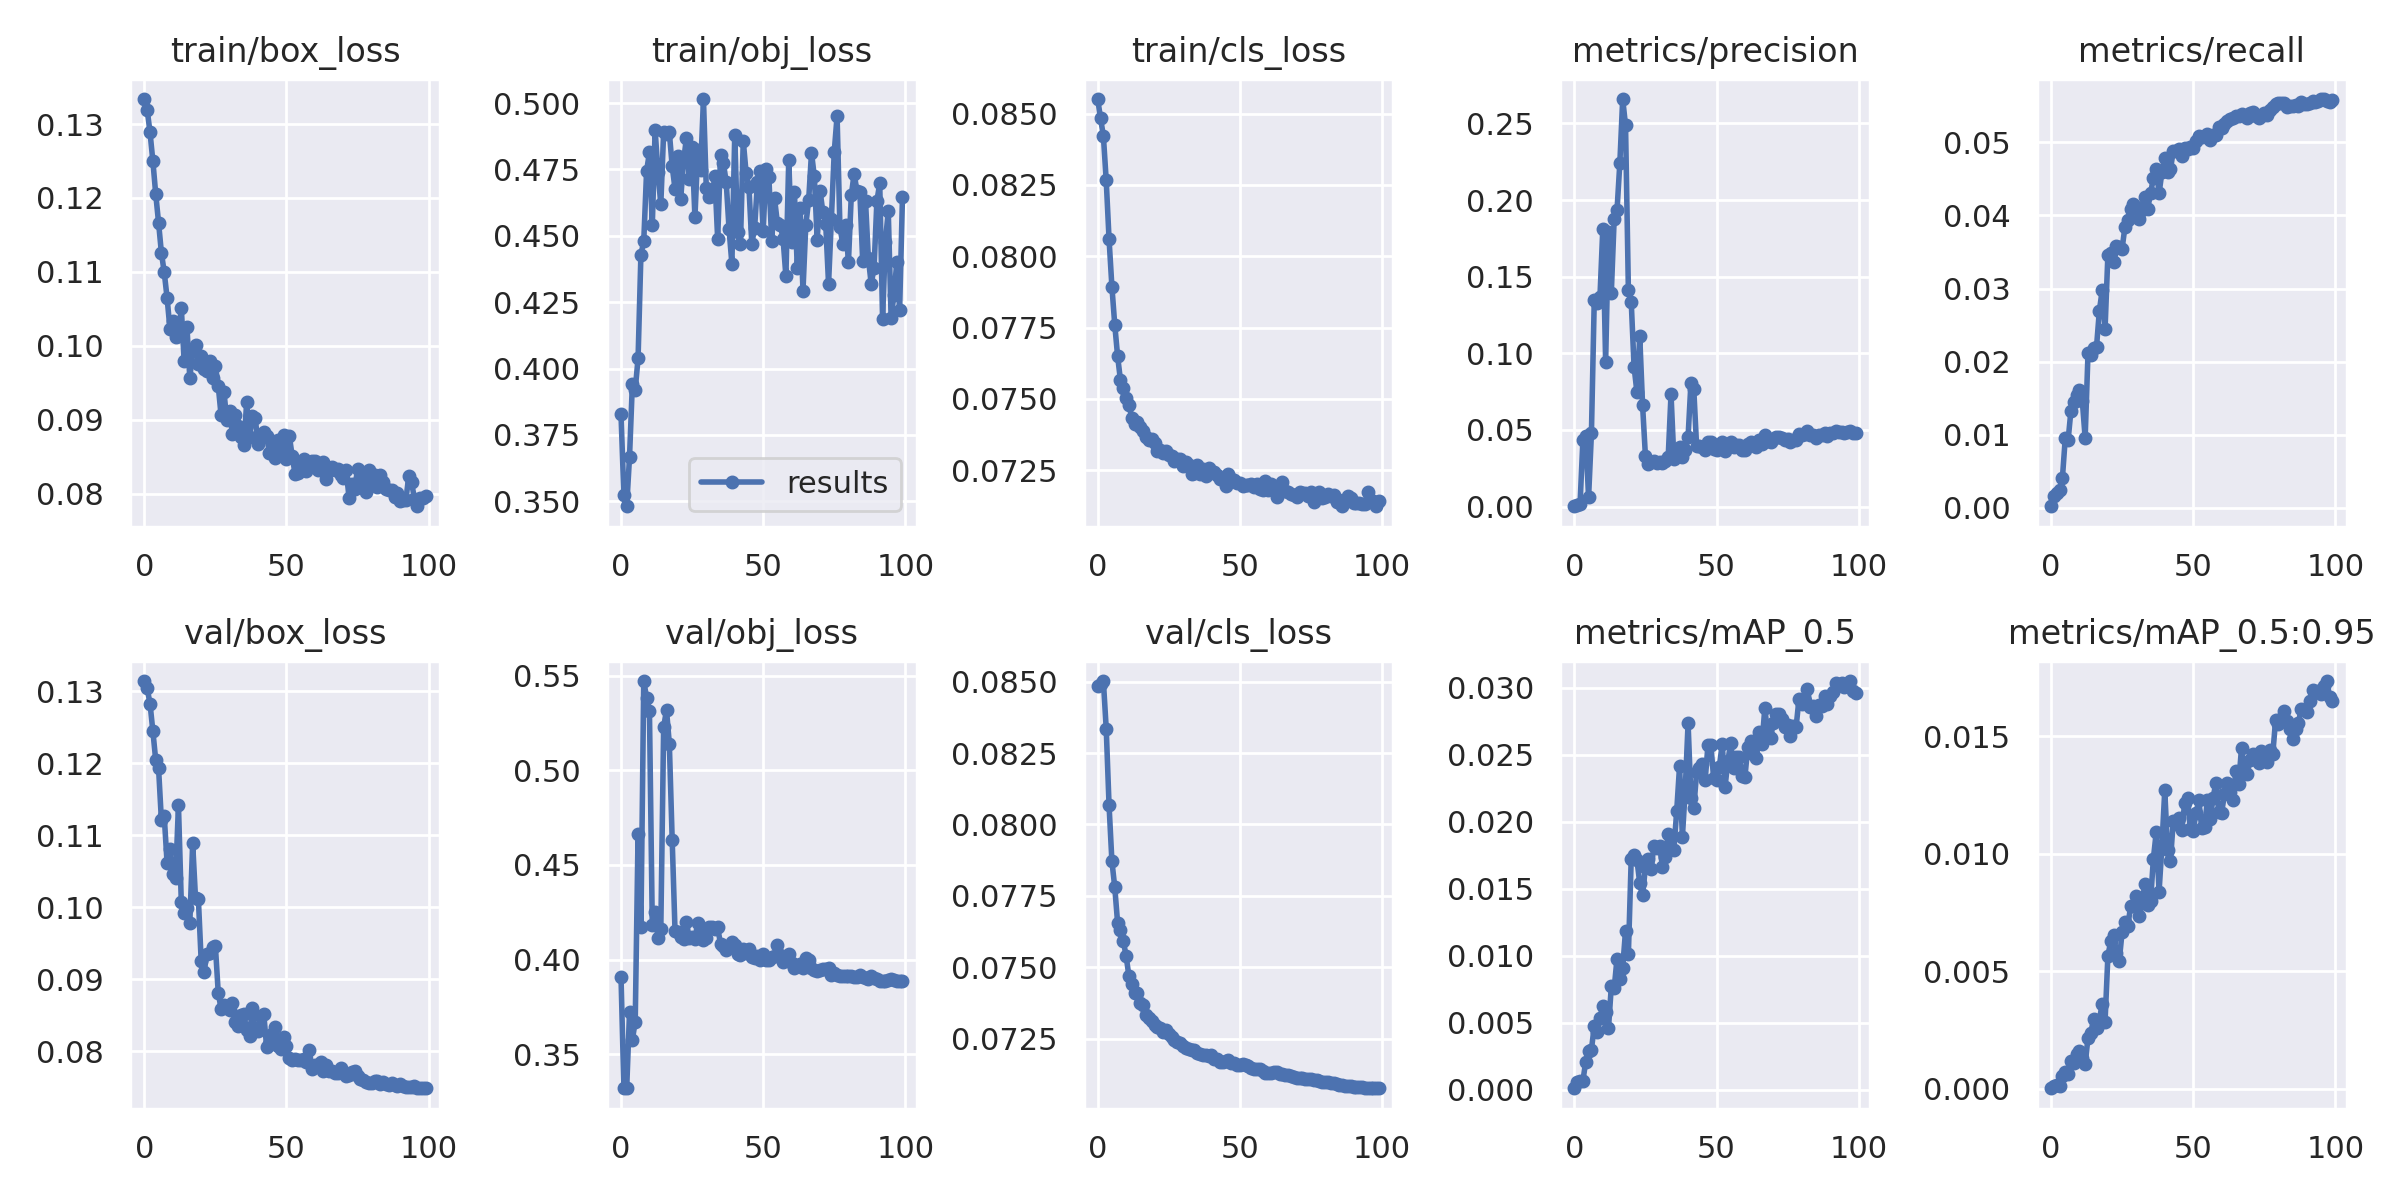

The data file committed next to this chart (first rows):
epoch, train/box_loss, train/obj_loss, train/cls_loss, metrics/precision, metrics/recall, metrics/mAP_0.5, metrics/mAP_0.5:0.95, val/box_loss, val/obj_loss, val/cls_loss, x/lr0, x/lr1, x/lr2
0, 0.1334, 0.3827, 0.08551, 0.0001802, 0.0002014, 0.0001048, 2.1625e-05, 0.1314, 0.3908, 0.08484, 0.0928, 0.0008, 0.0008
1, 0.1319, 0.3525, 0.08484, 0.001115, 0.001595, 0.0005686, 0.0001245, 0.1304, 0.3323, 0.08491, 0.08468, 0.001683, 0.001683
2, 0.1289, 0.3482, 0.08422, 0.00159, 0.002026, 0.0006729, 0.0001742, 0.1283, 0.332, 0.08502, 0.07655, 0.002548, 0.002548
3, 0.125, 0.3669, 0.08266, 0.04313, 0.002452, 0.0006506, 0.0001317, 0.1245, 0.3724, 0.08336, 0.0684, 0.003396, 0.003396
4, 0.1206, 0.3943, 0.08059, 0.04617, 0.004065, 0.002097, 0.0005278, 0.1204, 0.3576, 0.08067, 0.06023, 0.004226, 0.004226
5, 0.1167, 0.3921, 0.07893, 0.0059, 0.009498, 0.002852, 0.0007254, 0.1193, 0.3672, 0.07871, 0.05204, 0.005038, 0.005038
6, 0.1126, 0.4039, 0.0776, 0.04766, 0.009224, 0.002989, 0.0006376, 0.1121, 0.4664, 0.0778, 0.04383, 0.005832, 0.005832
7, 0.1099, 0.443, 0.07651, 0.1348, 0.01329, 0.004741, 0.001191, 0.1127, 0.4171, 0.07656, 0.03561, 0.006608, 0.006608
8, 0.1065, 0.4479, 0.07566, 0.1331, 0.01452, 0.00427, 0.001113, 0.1061, 0.5472, 0.07629, 0.02737, 0.007366, 0.007366
9, 0.1023, 0.4745, 0.07538, 0.1365, 0.01536, 0.00537, 0.001463, 0.1081, 0.5383, 0.07593, 0.01911, 0.008107, 0.008107
10, 0.1034, 0.4814, 0.07503, 0.1811, 0.01615, 0.006216, 0.001599, 0.1047, 0.5314, 0.07539, 0.01083, 0.00883, 0.00883
11, 0.1012, 0.4539, 0.07479, 0.09453, 0.01464, 0.00577, 0.001329, 0.104, 0.4183, 0.07468, 0.008911, 0.008911, 0.008911
12, 0.1013, 0.4899, 0.07434, 0.1791, 0.00956, 0.004588, 0.001054, 0.1142, 0.4252, 0.07441, 0.008911, 0.008911, 0.008911
13, 0.1052, 0.4739, 0.07413, 0.1396, 0.02111, 0.007716, 0.002161, 0.1007, 0.4111, 0.07411, 0.008812, 0.008812, 0.008812
14, 0.09794, 0.4619, 0.07419, 0.1875, 0.02093, 0.007554, 0.002392, 0.09925, 0.4162, 0.07411, 0.008713, 0.008713, 0.008713
15, 0.1025, 0.4891, 0.07402, 0.1932, 0.02182, 0.009779, 0.00298, 0.09988, 0.5228, 0.07374, 0.008614, 0.008614, 0.008614
16, 0.0956, 0.4884, 0.07387, 0.2243, 0.02203, 0.00828, 0.002594, 0.09786, 0.5319, 0.07369, 0.008515, 0.008515, 0.008515
17, 0.09936, 0.4889, 0.07368, 0.2659, 0.02696, 0.009092, 0.002918, 0.1089, 0.514, 0.07333, 0.008416, 0.008416, 0.008416
18, 0.1002, 0.4762, 0.07354, 0.2487, 0.02977, 0.01188, 0.003623, 0.1013, 0.4633, 0.07322, 0.008317, 0.008317, 0.008317
19, 0.09758, 0.4677, 0.07358, 0.1414, 0.02445, 0.01012, 0.00286, 0.1012, 0.415, 0.07311, 0.008218, 0.008218, 0.008218
20, 0.09869, 0.48, 0.07345, 0.1336, 0.03465, 0.01726, 0.005658, 0.09249, 0.4145, 0.07296, 0.008119, 0.008119, 0.008119
21, 0.0968, 0.4641, 0.07318, 0.09134, 0.0348, 0.01754, 0.006269, 0.09101, 0.4117, 0.07289, 0.00802, 0.00802, 0.00802
22, 0.09663, 0.4781, 0.07322, 0.07469, 0.03359, 0.01717, 0.006545, 0.09352, 0.4109, 0.07285, 0.007921, 0.007921, 0.007921
23, 0.0979, 0.4868, 0.07311, 0.111, 0.0358, 0.01543, 0.005758, 0.09371, 0.4198, 0.07273, 0.007822, 0.007822, 0.007822
24, 0.09564, 0.4716, 0.07316, 0.06594, 0.03572, 0.0145, 0.005442, 0.09445, 0.4113, 0.0728, 0.007723, 0.007723, 0.007723
25, 0.09721, 0.4834, 0.07302, 0.03276, 0.03546, 0.01665, 0.006682, 0.09457, 0.4118, 0.07265, 0.007624, 0.007624, 0.007624
26, 0.09457, 0.457, 0.07301, 0.02788, 0.03844, 0.01719, 0.007104, 0.0881, 0.4111, 0.07256, 0.007525, 0.007525, 0.007525
27, 0.09059, 0.4822, 0.07281, 0.02879, 0.03936, 0.01647, 0.006918, 0.08589, 0.4194, 0.07243, 0.007426, 0.007426, 0.007426
28, 0.0938, 0.4749, 0.07289, 0.02968, 0.04089, 0.01822, 0.00777, 0.08648, 0.4128, 0.07236, 0.007327, 0.007327, 0.007327
29, 0.08994, 0.5015, 0.07288, 0.02871, 0.04152, 0.01801, 0.007761, 0.08608, 0.4103, 0.07233, 0.007228, 0.007228, 0.007228
30, 0.09115, 0.4679, 0.07266, 0.02906, 0.0412, 0.01821, 0.00821, 0.08575, 0.4111, 0.07224, 0.007129, 0.007129, 0.007129
31, 0.08806, 0.4646, 0.07279, 0.02861, 0.03954, 0.01662, 0.007338, 0.08674, 0.4172, 0.07218, 0.00703, 0.00703, 0.00703
32, 0.09064, 0.4649, 0.07269, 0.02972, 0.04078, 0.01737, 0.007887, 0.08409, 0.417, 0.07212, 0.006931, 0.006931, 0.006931
33, 0.08921, 0.4724, 0.07236, 0.03211, 0.04251, 0.01906, 0.008718, 0.08346, 0.4159, 0.07211, 0.006832, 0.006832, 0.006832
34, 0.08766, 0.4488, 0.07239, 0.07326, 0.04093, 0.01795, 0.007827, 0.08501, 0.4169, 0.0721, 0.006733, 0.006733, 0.006733
35, 0.08654, 0.4804, 0.07269, 0.03101, 0.04301, 0.01791, 0.00797, 0.08516, 0.4082, 0.07198, 0.006634, 0.006634, 0.006634
36, 0.09234, 0.4775, 0.07236, 0.03308, 0.04512, 0.02082, 0.009786, 0.08293, 0.4074, 0.07197, 0.006535, 0.006535, 0.006535
37, 0.08767, 0.4703, 0.07255, 0.03893, 0.04638, 0.02415, 0.01091, 0.0822, 0.4051, 0.07192, 0.006436, 0.006436, 0.006436
38, 0.09057, 0.4526, 0.07229, 0.03212, 0.04301, 0.01888, 0.008381, 0.08599, 0.407, 0.07193, 0.006337, 0.006337, 0.006337
39, 0.09025, 0.4395, 0.07259, 0.03672, 0.04592, 0.02242, 0.01033, 0.083, 0.4094, 0.07189, 0.006238, 0.006238, 0.006238
40, 0.08668, 0.4879, 0.07243, 0.0455, 0.04785, 0.02737, 0.01269, 0.08278, 0.4078, 0.07191, 0.006139, 0.006139, 0.006139
41, 0.08767, 0.4516, 0.07243, 0.08056, 0.04588, 0.0218, 0.01016, 0.08491, 0.4029, 0.07177, 0.00604, 0.00604, 0.00604
42, 0.08839, 0.4469, 0.07231, 0.07674, 0.04629, 0.02101, 0.009699, 0.08523, 0.4023, 0.07177, 0.005941, 0.005941, 0.005941
43, 0.08783, 0.4858, 0.0722, 0.03921, 0.04886, 0.0237, 0.0114, 0.08064, 0.4054, 0.07169, 0.005842, 0.005842, 0.005842
44, 0.08549, 0.4737, 0.07221, 0.0394, 0.04876, 0.02404, 0.01125, 0.08103, 0.4035, 0.07169, 0.005743, 0.005743, 0.005743
45, 0.08708, 0.4684, 0.07195, 0.03906, 0.04915, 0.02432, 0.01152, 0.08244, 0.4057, 0.07171, 0.005644, 0.005644, 0.005644
46, 0.08482, 0.447, 0.07236, 0.03672, 0.04818, 0.02311, 0.01103, 0.08333, 0.4014, 0.07173, 0.005545, 0.005545, 0.005545
47, 0.08724, 0.453, 0.07218, 0.04219, 0.04927, 0.02572, 0.01214, 0.0807, 0.4007, 0.07164, 0.005446, 0.005446, 0.005446
48, 0.08586, 0.4703, 0.07214, 0.04238, 0.04912, 0.02575, 0.01236, 0.08029, 0.4017, 0.07163, 0.005347, 0.005347, 0.005347
49, 0.08795, 0.4745, 0.07205, 0.03726, 0.04933, 0.02325, 0.01103, 0.08197, 0.3998, 0.07159, 0.005248, 0.005248, 0.005248
50, 0.08473, 0.4518, 0.07204, 0.03709, 0.04917, 0.02311, 0.01098, 0.08081, 0.4028, 0.07156, 0.005149, 0.005149, 0.005149
51, 0.0878, 0.4752, 0.07193, 0.0389, 0.05026, 0.02412, 0.01174, 0.07912, 0.3996, 0.07161, 0.00505, 0.00505, 0.00505
52, 0.0851, 0.4723, 0.07199, 0.04194, 0.05085, 0.0258, 0.01226, 0.07879, 0.3998, 0.07159, 0.004951, 0.004951, 0.004951
53, 0.0827, 0.4482, 0.072, 0.03601, 0.05076, 0.02261, 0.01107, 0.07897, 0.4013, 0.07155, 0.004852, 0.004852, 0.004852
54, 0.08279, 0.4641, 0.072, 0.03958, 0.05086, 0.02454, 0.01115, 0.07886, 0.4018, 0.07148, 0.004753, 0.004753, 0.004753
55, 0.08391, 0.4548, 0.07189, 0.04214, 0.05109, 0.02591, 0.01227, 0.07878, 0.4077, 0.07144, 0.004654, 0.004654, 0.004654
56, 0.08476, 0.4543, 0.07201, 0.03886, 0.05027, 0.02403, 0.01149, 0.07888, 0.4026, 0.07145, 0.004555, 0.004555, 0.004555
57, 0.0831, 0.4489, 0.07185, 0.04034, 0.05102, 0.02485, 0.01238, 0.07846, 0.3985, 0.07142, 0.004456, 0.004456, 0.004456
58, 0.08372, 0.4348, 0.07179, 0.04016, 0.05099, 0.02486, 0.01302, 0.0802, 0.3996, 0.07138, 0.004357, 0.004357, 0.004357
59, 0.08446, 0.4788, 0.07213, 0.0369, 0.05204, 0.0234, 0.01177, 0.07762, 0.4027, 0.07129, 0.004258, 0.004258, 0.004258
... 40 more rows
